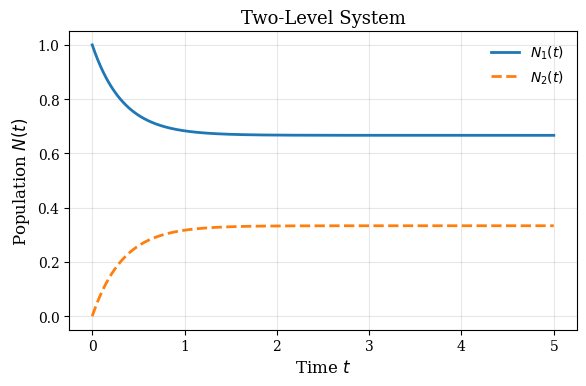
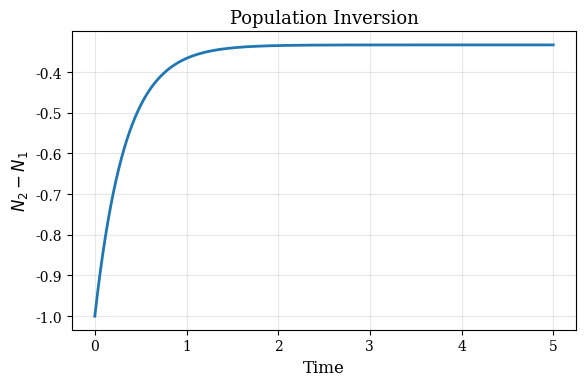

Source code (Python) for these figures, in order:
import numpy as np
import matplotlib.pyplot as plt

plt.rcParams.update({
   # "text.usetex": True,
    "font.family": "serif",
    "font.size": 12,
    "axes.labelsize": 12,
    "axes.titlesize": 13,
    "legend.fontsize": 10,
    "xtick.labelsize": 10,
    "ytick.labelsize": 10,
    "figure.dpi": 150,
})

# Parámetros del sistema
R = 1.0
gamma2 = 1.0

# Configuración temporal
t_max = 5.0
dt = 0.001
t = np.arange(0, t_max + dt, dt)

# Arreglos para guardar las poblaciones
N2 = np.zeros(len(t))
N1 = np.zeros(len(t))
inversion = np.zeros(len(t))

# Condiciones iniciales
N2[0] = 0.0
N1[0] = 1.0
inversion[0] = N2[0] - N1[0]

# Integración numérica con método de Euler
for i in range(len(t) - 1):
    dN2_dt = R * (N1[i] - N2[i]) - gamma2 * N2[i]
    N2[i + 1] = N2[i] + dN2_dt * dt
    N1[i + 1] = 1.0 - N2[i + 1]
    inversion[i + 1] = N2[i + 1] - N1[i + 1]

# Graficar poblaciones
plt.figure(figsize=(6, 4))
plt.plot(t, N1, label=r"$N_1(t)$", linewidth=2)
plt.plot(t, N2, label=r"$N_2(t)$", linewidth=2, linestyle="--")
plt.xlabel(r"Time $t$")
plt.ylabel(r"Population $N(t)$")
plt.title(r"Two-Level System")
plt.legend(frameon=False)
plt.grid(alpha=0.3)
plt.tight_layout()
plt.savefig("grafico_poblacion.pdf")

# Graficar inversión de población
plt.figure(figsize=(6, 4))
plt.plot(t, inversion, linewidth=2)
plt.xlabel("Time")
plt.ylabel(r"$N_2 - N_1$")
plt.title("Population Inversion")

plt.grid(alpha=0.3)
plt.tight_layout()
plt.savefig("grafico_inversion.pdf")
